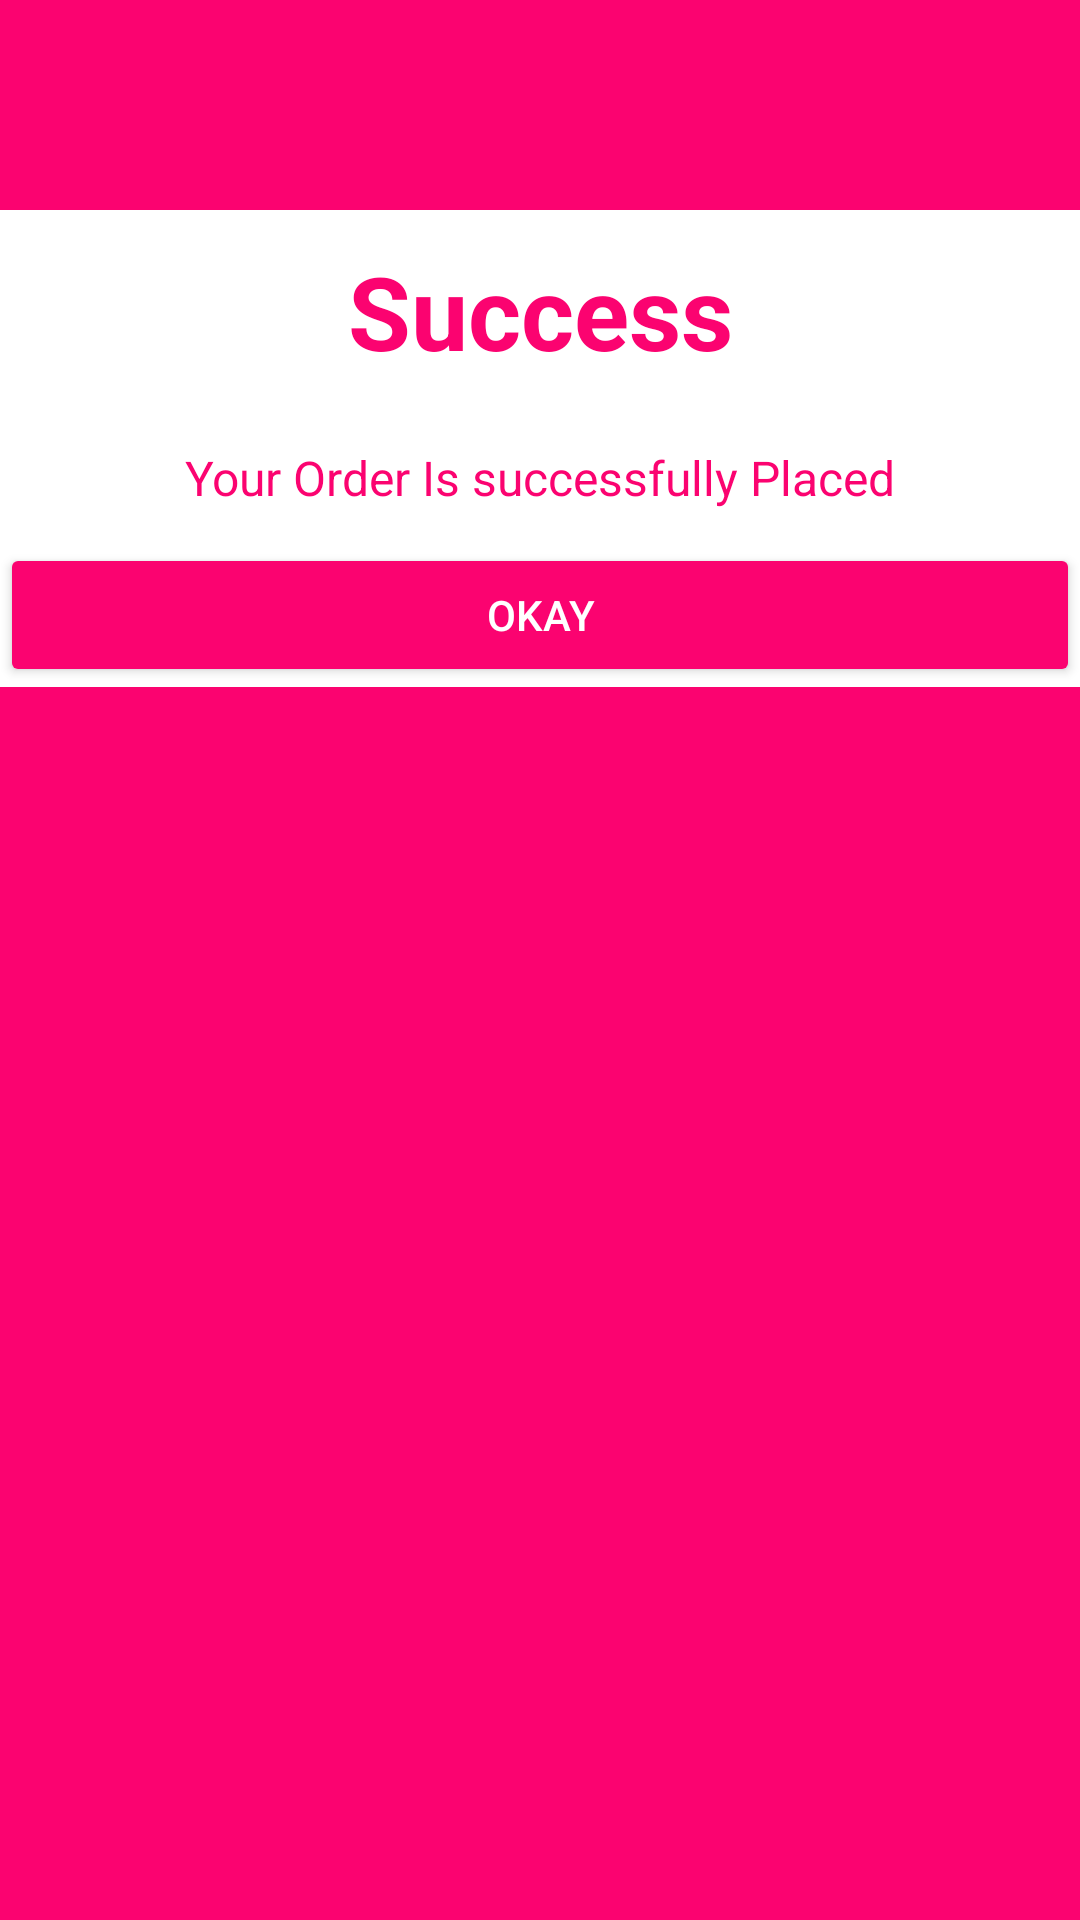

Reconstruct the res/layout file that produces this screen, plus the resources it refers to.
<!-- AndroidManifest.xml: application theme Theme.CustomDialogBoxKotlin -->
<!-- res/layout/custom_dialog_layout.xml -->
<?xml version="1.0" encoding="utf-8"?>
<LinearLayout xmlns:android="http://schemas.android.com/apk/res/android"
    android:layout_width="match_parent"
    android:layout_height="wrap_content"
    android:background="#FFFB0370"
    android:orientation="vertical">

    <ImageView
        android:layout_width="match_parent"
        android:layout_height="70dp"
        android:src="@drawable/cloud" />

    <LinearLayout
        android:layout_width="match_parent"
        android:layout_height="wrap_content"
        android:background="@color/white"
        android:orientation="vertical">

        <TextView
            android:layout_width="match_parent"
            android:layout_height="wrap_content"
            android:layout_margin="11dp"
            android:gravity="center"
            android:text="Success"
            android:textColor="#FFFB0370"
            android:textSize="34sp"
            android:textStyle="bold">

        </TextView>

        <TextView
            android:layout_width="match_parent"
            android:layout_height="wrap_content"
            android:layout_margin="11dp"
            android:gravity="center"
            android:text="Your Order Is successfully Placed"
            android:textColor="#FFFB0370"
            android:textSize="16sp">

        </TextView>

        <Button
            android:id="@+id/btnokay"
            android:layout_width="match_parent"
            android:layout_height="wrap_content"
            android:backgroundTint="#FFFB0370"
            android:text="OKAY"
            android:textColor="@color/white" />
    </LinearLayout>

</LinearLayout>
<!-- resources referenced by this layout -->
<resources>
  <style name="Theme.CustomDialogBoxKotlin" parent="Theme.MaterialComponents.DayNight.DarkActionBar">
          
          <item name="colorPrimary">@color/black</item>
          <item name="colorPrimaryVariant">@color/black</item>
          <item name="colorOnPrimary">@color/white</item>
          
          <item name="colorSecondary">@color/teal_200</item>
          <item name="colorSecondaryVariant">@color/teal_700</item>
          <item name="colorOnSecondary">@color/black</item>
          
          <item name="android:statusBarColor">?attr/colorPrimaryVariant</item>
          
      </style>
  <!-- not gathered from this repository: default colours our renderer supplied (Android Studio template values) -->
  <color name="teal_200">#FF03DAC5</color>
  <color name="teal_700">#FF018786</color>
  <color name="black">#FF000000</color>
  <color name="white">#FFFFFFFF</color>
</resources>
